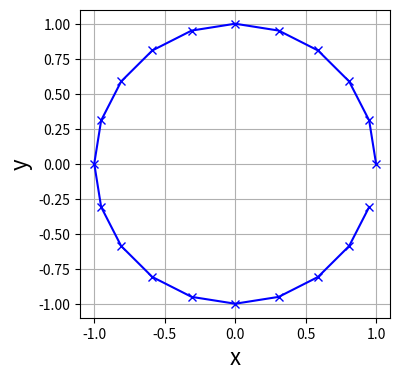

Python code for this plot: (Note: this script raises an exception after producing the figure.)
# -*- coding: utf-8 -*-
# ---
# jupyter:
#   jupytext:
#     formats: ipynb,py:light
#     text_representation:
#       extension: .py
#       format_name: light
#       format_version: '1.5'
#       jupytext_version: 1.5.0
#   kernelspec:
#     display_name: Python 3
#     language: python
#     name: python3
# ---

# # Магнитное поле на оси кругового тока

# Рассмотрим кольцо радиуса $R$, по которому течёт постоянный ток величиной $I$. Нужно определить магнитную индукцию $B$ на оси, проходящей через центр кольца.
#
# ![схема](pics/magnetic-ring.png)

# Как и в случае с прямым проводником, представим кольцо как набор $N$ элементарных участков тока $d\vec{l}$. Вектор магнитной индукции в точке A$(x,y,z)$ от элемента проводника согласно закону Био — Савара — Лапласа определяется выражением:
#   $$d\vec{B}(x,y,z) = \frac{\mu_0}{4\pi} \frac{I [\vec{r} \times d\vec{l}] }{r^3},$$ 
# где $\vec{r}$ — радиус-вектор элемента проводника, направленный от точки наблюдения A; $\left[ \vec{r} \times d\vec{l} \right]$ — векторное произведение; $\mu_0 = 4\pi \cdot 10^{-7}$ Гн$\cdot$м — магнитная постоянная.
#
# Пусть элемент проводника $d\vec{l}$ расположен между точками с координатами $(x_i,y_i,z_i)$ и $(x_{i-1}, y_{i-1}, z_{i-1})$ в декартовой системе координат, т.е.
# $$d\vec{l} = \left\{x_i - x_{i-1}, y_i - y_{i-1}, z_i - z_{i-1} \right\}.$$
# Его радиус-вектор из точки наблюдения A$(x,y,z)$ определяется координатами
# $$\vec{r} = \left\{ \frac{x_i + x_{i-1}}{2} - x, \frac{y_i + y_{i-1}}{2} - y, \frac{z_i + z_{i-1}}{2} - z \right\}.$$
#
# Вектор магнитной индукции от $N$ элементов кольцевого проводника является суперпозицией индукций, создаваемых его элементарными участками:
#
# $$\vec{B}(x,y,z) = \sum_{i=1}^N d\vec{B}(x,y,z) = \frac{\mu_0 I}{4\pi} \sum_{i=1}^N \frac{[ \vec{r} \times d\vec{l}]}{r^3}$$

# ## Подготовка вычислений

# Начнём с импорта библиотек, которыми мы будем пользоваться в блокноте: `NumPy` для работы с массивами и `Matplotlib` для визуализации.
#
# Предварительно выполним команду `%matplotlib inline`, специфичную для Jupyter (т.н. *magic command*), которая обеспечит встраивание графиков по месту, непосредственно в блокнот.

# +
import numpy as np

# отображение графиков внутри блокнота (вызывать ПЕРЕД импортом библиотеки)
# %matplotlib inline
import matplotlib.pyplot as plt
# -

# ### Кольцевой проводник с током
# Определим класс `WireElement`, описывающий элемент проводника, такой же как в случае с прямым проводником. Как и ранее, полями класса будут координаты опорных точек `xyz_start` и `xyz_end`, величина тока `I`, а также метод `dB()` для вычисления элементарного вектора магнитной индукции $d\vec{B}$.

# +
# Магнитная постоянная
mu0 = 4*np.pi*1e-7

class WireElement:
    """
    Элемент проводника
    """
    def __init__(self, I, xyz_start, xyz_end):
        """
        Задание величины тока и местоположения элемента проводника
        
        Параметры
        ---------
        I: float
            величина электрического тока.
        xyz_start, xyz_end: numpy array float
            {x,y,z}-координаты начала и конца элемента.
        """
        self.I = I
        self.xyz_start = xyz_start
        self.xyz_end   = xyz_end
        
    def dB(self, XYZ):
        """
        Вычислить компоненты вектора магнитной индукции во всех узлах сетки
        от данного элемента проводника
        
        Параметры
        ---------
        XYZ: numpy array
            массив координат {x,y,z} узлов сетки.
        """
        
        # Вектор, задающий элемент проводника
        dl = self.xyz_end - self.xyz_start
        
        # Радиус-вектора до элемента проводника от каждого из узлов сетки
        r  = 0.5*(self.xyz_end + self.xyz_start) - XYZ
        
        # Длины радиус векторов
        rlen = np.linalg.norm(r, axis=3, keepdims=True)
        
        return  mu0/(4*np.pi) * self.I * np.cross(r, dl) / rlen**3


# -

# Расположим кольцо радиуса $R$ в плоскости $z=0$, центр кольца поместим в начало координат $(0,0,0)$. Зададим величину текущего по польцу тока $I = 1.0$ и число элементарных участков тока $N$. Создадим проводник как массив из его элементарных частей.

# +
wire_R = 1.0   # радиус кольцевого проводника
wire_I = 1.0   # ток проводника
wire_N = 20    # число элементарных частей

def make_wire():
    # угловая координата в радианах
    theta_start = 0.0
    theta_end   = 2*np.pi
    theta_step  = (theta_end - theta_start) / wire_N

    def xyz(theta):
        """Декартовы координаты из угловой"""
        x = wire_R * np.cos(theta)
        y = wire_R * np.sin(theta)
        z = 0.0
        return np.array( (x,y,z) )
    
    wire = []
    theta = theta_start
    for i in range(0, wire_N):
        theta_im1, theta_i = theta, theta + theta_step  # точка i-1 и i на проводе
        wire.append( WireElement(wire_I, xyz(theta_im1), xyz(theta_i)) )
        theta = theta_i

    return wire

wire_Elements = make_wire()

# рисуем кольцо
def show_ring():
    plt.figure(figsize=(4, 4))
    plt.grid(True)
    plt.xlabel('x', fontsize=16)
    plt.ylabel('y', fontsize=16)
    
    xy = np.array([ [ el.xyz_start[0], el.xyz_start[1] ] for el in wire_Elements ]).T
    plt.plot(xy[0], xy[1], color='b', linestyle='-', marker='x')

show_ring()
# -

# ### Расчётная сетка
# Определим трёхмерную декартовую сетку, состоящую из равномерно распределённых узлов. В качестве расчётной области выберем прямоугольный параллелепипед со сторонами $x,y,z \in \left[-2,2\right],\left[-2,2\right],\left[-2,2\right]$.
#
# Сетка `grid_XYZ` представляет из себя 4х-мерный массив с размерностями `(Ny, Nx, Nz, 3)`, где `N*` — число узлов вдоль каждого направления, 3 — число значений в каждом узле (координаты $x$, $y$ и $z$). Обратим внимание на особый порядок индексации массива (`y` следует перед `x`), который обусловлен особенностями функции `numpy.meshgrid()`.
#
# Границы расчетной области обозначим переменными `{x,y,z}_start` и `{x,y,z}_end`, а число узлов вдоль каждого направления — `grid_N{x,y,z}`.

# +
# Границы расчётной области
x_start, x_end = -2.0,  2.0            
y_start, y_end = -2.0,  2.0
z_start, z_end = -2.0,  2.0

# Число узлов сетки в каждом направлении
grid_Nx, grid_Ny, grid_Nz = 21, 21, 21

def make_grid():
    # Одномерные списки координат расчётной сетки
    x = np.linspace(x_start, x_end, grid_Nx)
    y = np.linspace(y_start, y_end, grid_Ny)
    z = np.linspace(z_start, z_end, grid_Nz)

    # 3D массивы с координатами каждого узла сетки
    # размерности каждого: (grid_Ny, grid_Nx, grid_Nz)
    X, Y, Z = np.meshgrid(x, y, z)

    # Объединённый 4D массив координат: [ {x0,y0,z0}, {x1,y1,z1}, ... ]
    return np.stack( (X, Y, Z), axis=3 )

grid_XYZ = make_grid()
print('Размерность построенной расчётной сетки: (ny,nx,nz, nc) = ', grid_XYZ.shape)
# -

# ## Вычисления и результаты

# Для начала инициализируем нулями массив для $x-$, $y-$ и $z-$ компонент индукции результирующего магнитного поля. Затем просуммируем в цикле индукции от каждого элементарного участка провода.

# +
B = np.zeros_like(grid_XYZ)

for el in wire_Elements:
    B = B + el.dB(grid_XYZ)
# -

# Визуализируем поле как трёхмерное векторное, где длина вектора пропорциональна величина магнитной индукции.

# +
from mpl_toolkits.mplot3d import Axes3D

def make_vec_plot_3D():
    fig = plt.figure(figsize=(12,12))
    ax = fig.gca(projection='3d')

    ax.set_xlabel('x',fontsize=16)
    ax.set_ylabel('y',fontsize=16)
    ax.set_zlabel('z',fontsize=16)
    
    ax.set_ylim(y_start,y_end)

    # Векторное поле магнитной индукции
    X,Y,Z    = grid_XYZ[...,0], grid_XYZ[...,1], grid_XYZ[...,2]
    Bx,By,Bz = B[...,0], B[...,1], B[...,2]
    ax.quiver(X, Y, Z, Bx, By, Bz, length=0.5/mu0)

    # Точки, отмечающие элементарные участки провода
    xyz = np.array([ [ el.xyz_start[0], el.xyz_start[1], el.xyz_start[2] ] for el in wire_Elements ]).T
    ax.scatter(xyz[0],xyz[1],xyz[2], color='r', marker='o')
    
make_vec_plot_3D()


# -

# К сожалению, результат несколько зашумлён. В целом видно, что магнитное поле закручивается вокруг провода и падает с расстоянием (уменьшается длина стрелок), но также сильно выделяются по длине некоторые из стрелок. Увеличенная длина соответствуют большой величине магнитной индукции вблизи провода, когда знаменатель в формуле для $B$ приближается к нулю.
#
# Кроме того, из рисунка можно заметить осевую симметрию поля, так что магнитные линии повторяются в любом плоском сечении проходящем через ось кольца $z$. Поэтому для более наглядного представления можно построить распределение магинтного поля например в плоскости $xz$ при $y=0$. Для этого нужно вычленить из численного решения (4х-мерных массивов `B` и `grid_XYZ`) срезы вдоль $y=0$. В нашем случае этой линии соответствует серединный индекс сетки `j = grid_Ny//2` (используем целочисленное деление). Тогда данные, в соответствии с порядком индексации массивов и синтаксисом `NumPy`, извлекаются как `[j,:,:, c]`.

# +
def show_2D_xz():
    plt.figure(figsize=(7,7))
    plt.grid(True)
    plt.xlabel('x', fontsize=16)
    plt.ylabel('z', fontsize=16)
    plt.xlim(x_start, x_end)
    plt.ylim(z_start, z_end)
    
    # Метки кольцевого провода, пересекающего плоскость x=0
    plt.scatter([-wire_R, wire_R], [0,0], color='r', s=80, marker='o');
    
    # Координаты узлов сетки и значение магнитной индукции в плоскости x=0
    def get_x_z(A):
        aa = A[grid_Ny//2, :, :, :]
        return aa[...,0].T, aa[...,2].T
    
    X, Z   = get_x_z(grid_XYZ)
    Bx, Bz = get_x_z(B)

    return plt.streamplot(X,Z, Bx,Bz, density=1.5, arrowstyle='->')

plot_stream = show_2D_xz()
# -

# Получившийся срез можно отобразить в трехмерном представлении:

# +
from mpl_toolkits.mplot3d import art3d

def make_stream_plot3D(stream2D):
    fig = plt.figure(figsize=(12,12))
    ax = fig.add_subplot(111, projection='3d')

    ax.set_xlim(x_start,x_end)
    ax.set_ylim(y_start,y_end)

    ax.set_xlabel('x',fontsize=16)
    ax.set_ylabel('y',fontsize=16)
    ax.set_zlabel('z',fontsize=16)

    # Точки, отмечающие элементарные участки провода
    xyz = np.array([ [ el.xyz_start[0], el.xyz_start[1], el.xyz_start[2] ] for el in wire_Elements ]).T
    ax.scatter(xyz[0],xyz[1],xyz[2], color='r', marker='o')    
    
    for line in stream2D.lines.get_paths():
        x = line.vertices.T[0]
        y = np.zeros_like(x)
        z = line.vertices.T[1]
    
        ax.plot(x, y, z, linewidth=1, color='#1f77b4')
    #
    
make_stream_plot3D(plot_stream)


# -

# ### Оценка точности
#
# Теоретическое значение величины магнитной индукции на оси $z$ кольцевого проводника радиуса $R$ записывается как:
# $$B(z) = \frac{\mu_0}{2} \frac{I R^2}{ \sqrt{(z^2 + R^2)^3} }$$
#
# Оформим это в виде функции:

def Bz_theor(I, z):
    with np.errstate(divide='ignore'):  # убираем предупреждение о делении на ноль
        return mu0/2 * I * wire_R**2 / (z**2 + wire_R**2)**1.5


# Для выполнения сравнения с теоретическим решением, извлечём из численного решения срезы данных вдоль линии $x=0, y=0$. Этой линии соответствуют центральные индексы сетки `i = grid_Nx//2` и `j = grid_Ny//2` (используем целочисленное деление). Тогда в рамках синтаксиса `NumPy` и согласно порядка индексации наших 4х-мерных массивов, данные извлекаются как `[j,i,:, c]`.

# +
plt.figure(figsize=(10,5))
plt.grid(True)
plt.xlabel('z', fontsize=16)
plt.ylabel('$B_z$', fontsize=16)

# Срез вдоль направления (x=0,y=0,z)
z_slice = np.s_[grid_Ny//2, grid_Nx//2, :, 2]

# Координаты узлов сетки и значение магнитной индукции
Z  = grid_XYZ[z_slice]
Bz = B[z_slice]

plt.plot(Z, Bz_theor(wire_I, Z), label = 'Точное решение', marker='x' )
plt.plot(Z, Bz, label = 'Численное решение', marker='x' )
plt.legend(fontsize=16);
# -

# Можно вычислить относительную ошибку решения $\varepsilon$ – просто возьмем абсолютную величину разницы численного и точного решений и отнормируем на само решение.

plt.figure(figsize=(10,5))
plt.grid(True)
plt.xlabel('z', fontsize=16)
plt.ylabel('Error, %', fontsize=16)
plt.plot(Z, abs( (Bz_theor(wire_I, Z) - Bz)/Bz ) * 100, marker='o', markerfacecolor='w');

# ## Задание
#
# Измените число элементарных участков, при помощи которых мы моделируем кольцевой провод и число точек расчётной сетки. Посмотрите, как будет меняться ошибка вычислений.
